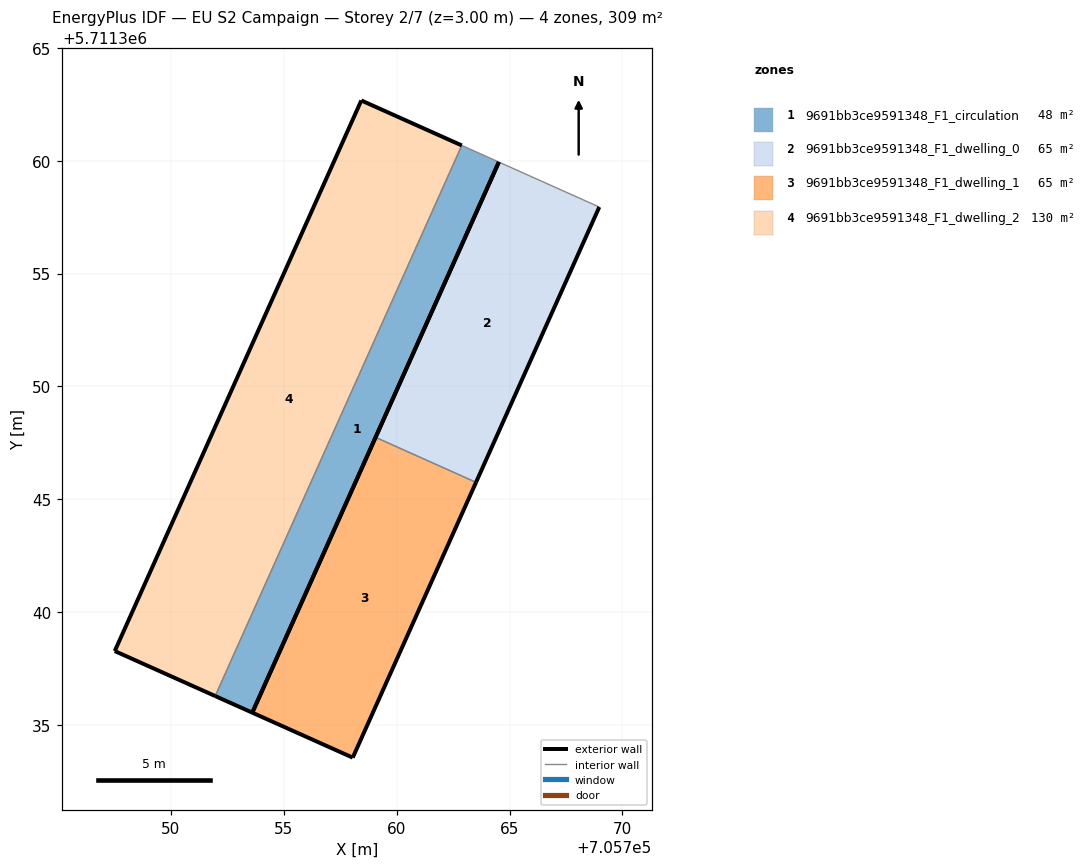
=== STOREY PLAN SPEC (per zone: floor XY polygon, exterior-wall plan segments, windows/doors) ===
zone 1: 9691bb3ce9591348_F1_circulation  (48.1 m²)
  floor: (705753.60, 5711335.55) (705764.53, 5711359.94) (705762.89, 5711360.68) (705751.96, 5711336.28)
  exterior wall: (705764.53, 5711359.94) – (705753.60, 5711335.55)  [26.7 m]
  exterior wall: (705753.60, 5711335.55) – (705751.96, 5711336.28)  [1.8 m]
  interior walls: 2
zone 2: 9691bb3ce9591348_F1_dwelling_0  (65.2 m²)
  floor: (705763.52, 5711345.75) (705768.98, 5711357.95) (705764.53, 5711359.94) (705759.06, 5711347.75)
  exterior wall: (705759.06, 5711347.75) – (705764.53, 5711359.94)  [13.4 m]
  exterior wall: (705768.98, 5711357.95) – (705763.52, 5711345.75)  [13.4 m]
  interior walls: 2
zone 3: 9691bb3ce9591348_F1_dwelling_1  (65.2 m²)
  floor: (705758.05, 5711333.55) (705763.52, 5711345.75) (705759.06, 5711347.75) (705753.60, 5711335.55)
  exterior wall: (705753.60, 5711335.55) – (705759.06, 5711347.75)  [13.4 m]
  exterior wall: (705763.52, 5711345.75) – (705758.05, 5711333.55)  [13.4 m]
  exterior wall: (705758.05, 5711333.55) – (705753.60, 5711335.55)  [4.9 m]
  interior walls: 1
zone 4: 9691bb3ce9591348_F1_dwelling_2  (130.4 m²)
  floor: (705751.96, 5711336.28) (705762.89, 5711360.68) (705758.43, 5711362.67) (705747.51, 5711338.28)
  exterior wall: (705751.96, 5711336.28) – (705747.51, 5711338.28)  [4.9 m]
  exterior wall: (705747.51, 5711338.28) – (705758.43, 5711362.67)  [26.7 m]
  exterior wall: (705758.43, 5711362.67) – (705762.89, 5711360.68)  [4.9 m]
  interior walls: 1

=== DERIVED (storey summary) ===
Building: EU S2 Campaign
Storey: 2 of 7  (floor level z = 3.00 m)
Storey gross floor area: 308.9 m²
Zones on this storey: 4
  - 9691bb3ce9591348_F1_circulation: floor 48.1 m²; exterior wall 28.5 m (85.6 m²); WWR 0.0%
  - 9691bb3ce9591348_F1_dwelling_0: floor 65.2 m²; exterior wall 26.7 m (80.2 m²); WWR 0.0%
  - 9691bb3ce9591348_F1_dwelling_1: floor 65.2 m²; exterior wall 31.6 m (94.8 m²); WWR 0.0%
  - 9691bb3ce9591348_F1_dwelling_2: floor 130.4 m²; exterior wall 36.5 m (109.5 m²); WWR 0.0%
Zone adjacency (shared interzone walls):
  - 9691bb3ce9591348_F1_circulation ↔ 9691bb3ce9591348_F1_dwelling_2
  - 9691bb3ce9591348_F1_dwelling_0 ↔ 9691bb3ce9591348_F1_dwelling_1